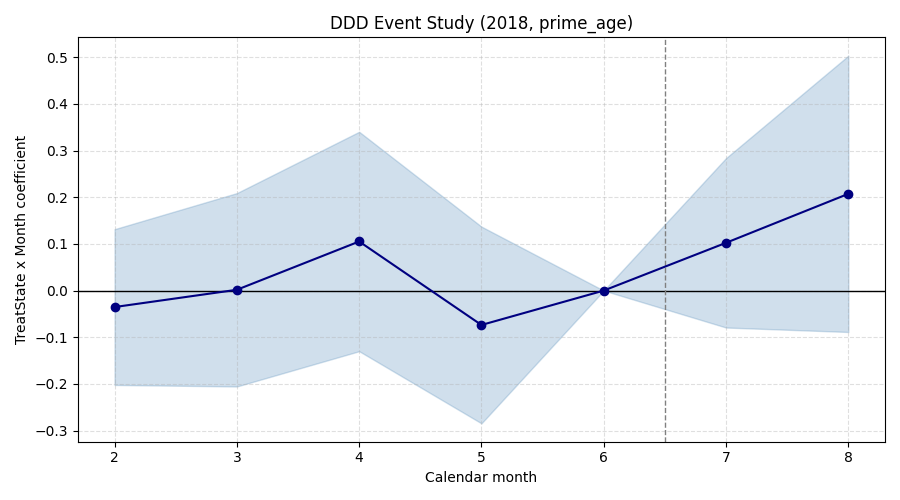

The table this chart was drawn from, first rows:
subgroup, month, coef, stderr, pval, pretrend_ok
ddd, 2, -0.03529, 0.08512, 0.6784, True
ddd, 3, 0.001711, 0.1057, 0.9871, True
ddd, 4, 0.1052, 0.1199, 0.3805, True
ddd, 5, -0.0737, 0.1075, 0.4931, True
ddd, 6, 0.0, 0.0, 1.0, True
ddd, 7, 0.1023, 0.0926, 0.2691, True
ddd, 8, 0.2072, 0.151, 0.1699, True
